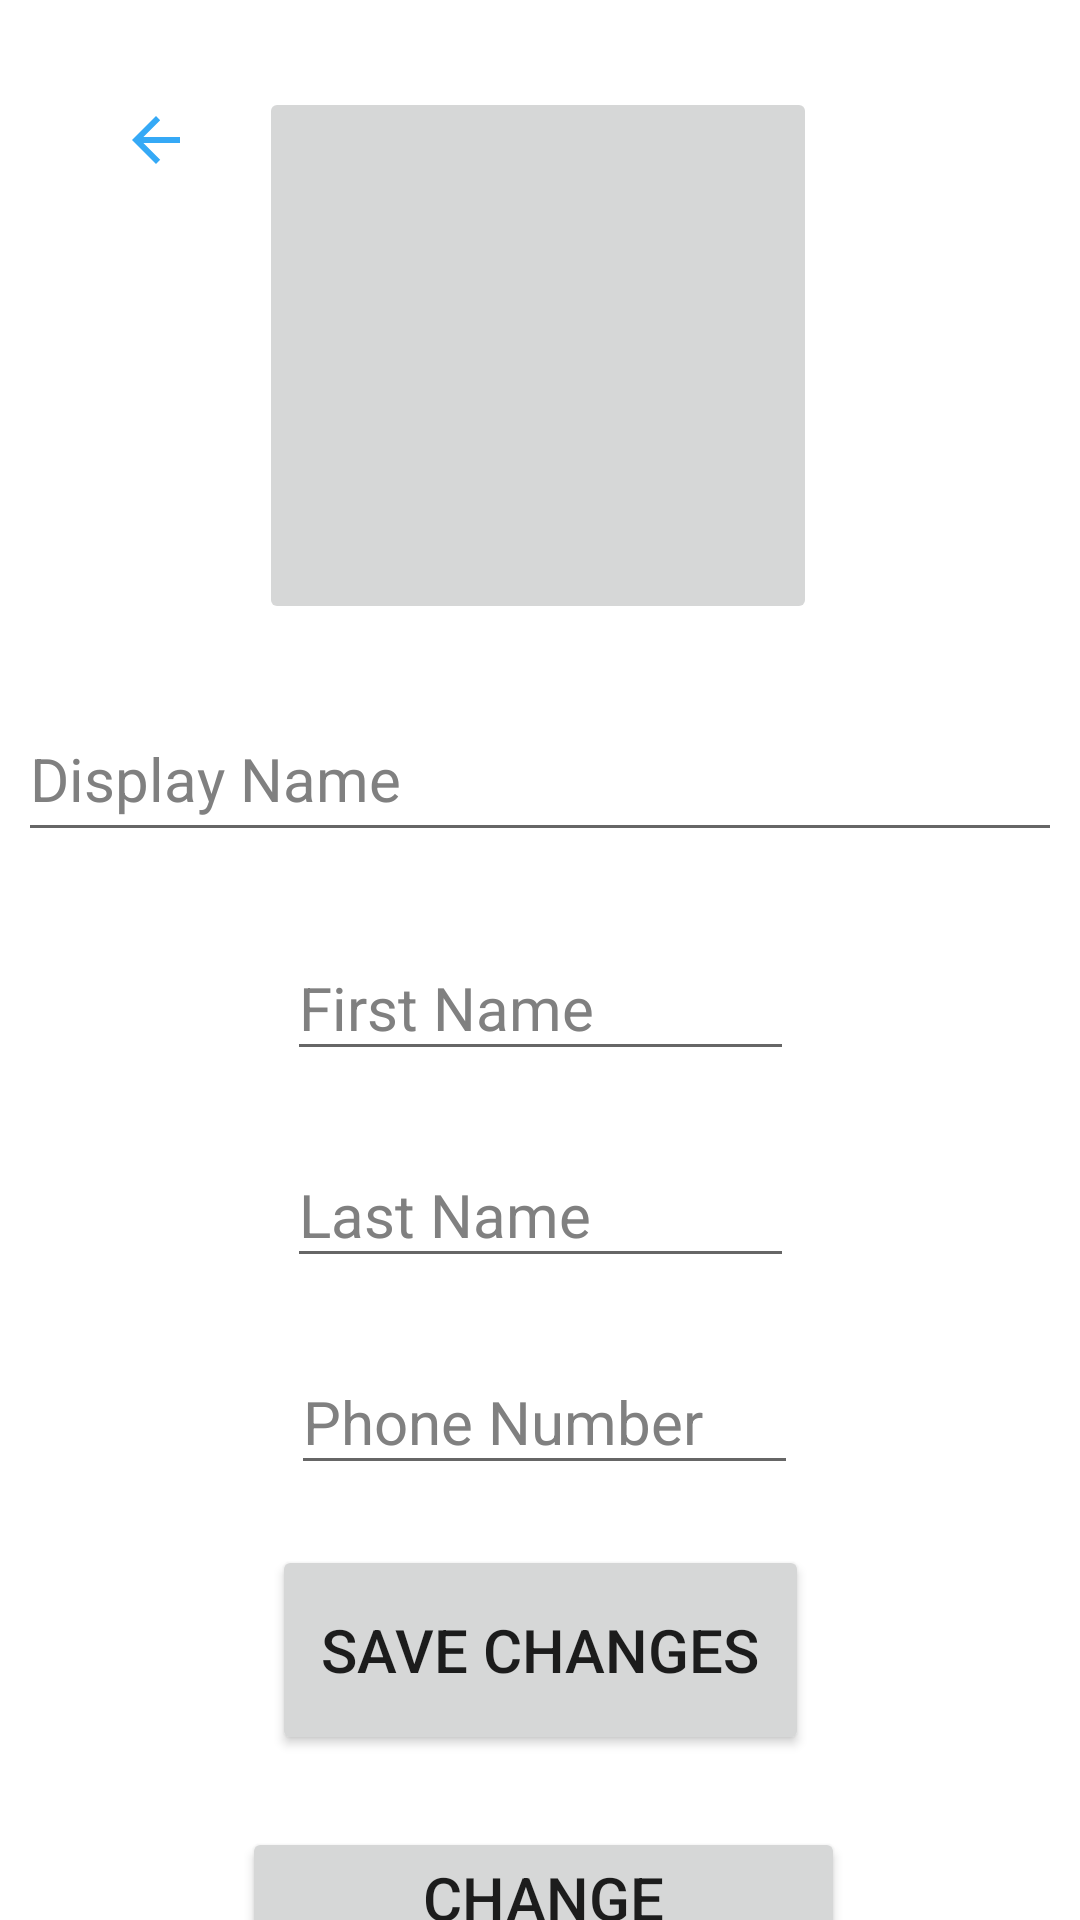

Write the Android layout XML for this screen, with the resource values it uses.
<!-- AndroidManifest.xml: application theme Theme.AppCompat.Light.NoActionBar -->
<!-- res/layout/activity_user_profile_setting.xml -->
<?xml version="1.0" encoding="utf-8"?>
<androidx.constraintlayout.widget.ConstraintLayout xmlns:android="http://schemas.android.com/apk/res/android"
    xmlns:app="http://schemas.android.com/apk/res-auto"
    xmlns:tools="http://schemas.android.com/tools"
    android:layout_width="match_parent"
    android:background="@drawable/back1"
    android:layout_height="match_parent"
    android:onClick="onClick"
    tools:context=".User_Profile_picture">


    <ImageButton
        android:id="@+id/ProfileSettingsBack"
        android:layout_width="77dp"
        android:layout_height="66dp"
        android:background="#00FFFFFF"
        android:contentDescription="@string/back"
        android:onClick="onClick"
        app:layout_constraintBottom_toBottomOf="parent"
        app:layout_constraintEnd_toEndOf="parent"
        app:layout_constraintHorizontal_bias="0.047"
        app:layout_constraintStart_toStartOf="parent"
        app:layout_constraintTop_toTopOf="parent"
        app:layout_constraintVertical_bias="0.024"
        app:srcCompat="?attr/actionModeCloseDrawable"
        app:tint="#35A9F6"
        tools:ignore="ImageContrastCheck,UsingOnClickInXml" />

    <ImageButton
        android:id="@+id/ProfilePicture"
        android:layout_width="186dp"
        android:layout_height="179dp"
        android:contentDescription="@string/Btn_test"
        app:layout_constraintBottom_toBottomOf="parent"
        app:layout_constraintEnd_toEndOf="parent"
        app:layout_constraintHorizontal_bias="0.497"
        app:layout_constraintStart_toStartOf="parent"
        app:layout_constraintTop_toTopOf="parent"
        app:layout_constraintVertical_bias="0.063"
        tools:ignore="ImageContrastCheck"
        tools:srcCompat="@tools:sample/avatars" />

    <EditText
        android:id="@+id/ProfFirstName"
        android:layout_width="169dp"
        android:layout_height="45dp"
        android:layout_marginTop="28dp"
        android:hint="First Name"
        android:textColor="@color/white"
        android:textColorHighlight="@color/white"
        android:textColorHint="#808080"
        android:textSize="20sp"
        app:layout_constraintEnd_toEndOf="parent"
        app:layout_constraintStart_toStartOf="parent"
        app:layout_constraintTop_toBottomOf="@+id/UserID" />

    <EditText
        android:id="@+id/ProfPhoneNum"
        android:layout_width="169dp"
        android:layout_height="45dp"
        android:layout_marginTop="24dp"
        android:hint="Phone Number"
        android:textColor="#808080"
        android:textColorHint="#808080"
        android:textSize="20sp"
        app:layout_constraintEnd_toEndOf="parent"
        app:layout_constraintHorizontal_bias="0.508"
        app:layout_constraintStart_toStartOf="parent"
        app:layout_constraintTop_toBottomOf="@+id/ProfLastName" />

    <Button
        android:id="@+id/ProfSave"
        android:layout_width="179dp"
        android:layout_height="70dp"
        android:layout_marginTop="20dp"
        android:onClick="onClick"
        android:text="Save Changes"
        android:textSize="20sp"
        app:layout_constraintEnd_toEndOf="parent"
        app:layout_constraintStart_toStartOf="parent"
        app:layout_constraintTop_toBottomOf="@+id/ProfPhoneNum" />

    <Button
        android:id="@+id/ChangePassword"
        android:layout_width="201dp"
        android:layout_height="69dp"
        android:layout_marginTop="24dp"
        android:text="Change Password"
        android:textSize="20sp"
        app:layout_constraintEnd_toEndOf="parent"
        app:layout_constraintHorizontal_bias="0.508"
        app:layout_constraintStart_toStartOf="parent"
        app:layout_constraintTop_toBottomOf="@+id/ProfSave" />

    <EditText
        android:id="@+id/ProfLastName"
        android:layout_width="169dp"

        android:layout_height="45dp"
        android:layout_marginTop="24dp"
        android:hint="Last Name"
        android:textColor="#808080"
        android:textColorHint="#808080"
        android:textSize="20sp"
        app:layout_constraintEnd_toEndOf="parent"
        app:layout_constraintStart_toStartOf="parent"
        app:layout_constraintTop_toBottomOf="@+id/ProfFirstName" />

    <EditText
        android:id="@+id/UserID"
        android:layout_width="348dp"
        android:layout_height="52dp"

        android:layout_marginTop="24dp"
        android:hint="Display Name"
        android:shadowColor="#9227B0"
        android:textColor="#808080"
        android:textColorHighlight="#9C27B0"
        android:textColorHint="#808080"
        android:textColorLink="#9C27B0"
        android:textSize="20sp"
        app:layout_constraintEnd_toEndOf="parent"
        app:layout_constraintStart_toStartOf="parent"
        app:layout_constraintTop_toBottomOf="@+id/ProfilePicture" />


</androidx.constraintlayout.widget.ConstraintLayout>
<!-- resources referenced by this layout -->
<resources>
  <color name="white">#FFFFFFFF</color>
  <!-- drawable back1: png bitmap (drawable-night-mdpi, 11220 bytes) -->
  <string name="Btn_test">Button Test</string>
  <string name="back">back</string>
</resources>
